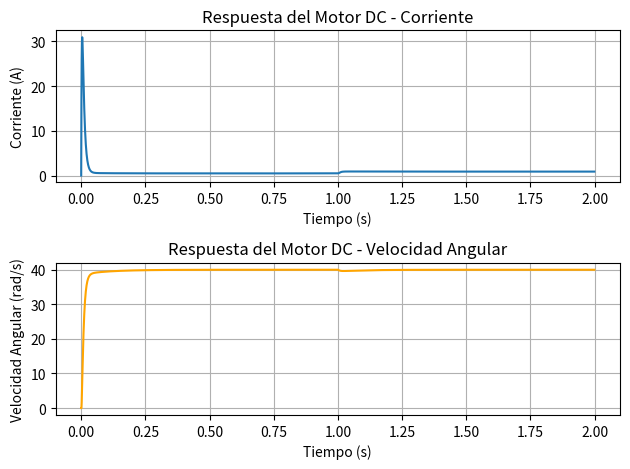

This chart was generated by the following Python code:
# Autor: Carlos Juarez
# Fecha: 2025-09-30
# Descripción: Control de un motor DC usando el método de Euler
import numpy as np
import matplotlib.pyplot as plt
# Parámetros del motor DC
R = 2.27 # Resistencia del motor (ohmios)
L = 0.0047 # Inductancia del motor (henrios)
Ka = 0.25 # Constante de ganancia del motor (V·s/rad)
Km = 0.25 # Constante de torque del motor (N·m/A)
J = 0.00246 # Inercia del rotor (kg·m²)
B = 0.003026 # Constante de fricción viscosa (V·s/rad)

# Controlador:
Kp = 2 # Ganancia proporcional
Ti = 0.1 # Tiempo integral (s)

# Función para calcular la derivada del estado
def motor_dc_derivada(x, wref, Td):
    i = x[0] # Corriente del motor
    w = x[1] # Velocidad angular del motor
    u2 = x[2] # Variable para la integral del error (no se usa en este ejemplo)
    # Controlador proporcional
    error = wref - w
    u1 = Kp * error # acción proporcional
    u = u1 + u2 # Señal de control total
    # Ecuaciones diferenciales del motor DC
    di_dt = (u - R*i - Ka*w) / L
    dw_dt = (Km*i - B*w - Td) / J
    #ecuacion diferencial de la integral del error
    du2_dt = error * Kp/ Ti
    return np.array([di_dt, dw_dt, du2_dt])

# Método de Euler para resolver las ecuaciones diferenciales
def euler(motor_dc_derivada, x0, wref, t):
    dt = t[1] - t[0]
    x = np.zeros((len(t), len(x0)))
    x[0] = x0
    for k in range(1, len(t)):
        x[k] = x[k-1] + motor_dc_derivada(x[k-1], wref, Td[k-1]) * dt
    return x   
# Tiempo de simulación
tfin = 2
dt = 0.001
t = np.arange(0, tfin, dt)
# Condiciones iniciales
i0 = 0 # Corriente inicial
w0 = 0 # Velocidad angular inicial
u2_0 = 0 # Integral del error inicial
x0 = np.array([i0, w0, u2_0])
# Entrada de voltaje (escalón)
# u = np.ones(len(t)) * 12 # Voltaje constante de 12V
# Torque de carga (escalon)
Td = np.zeros(len(t))
Td[int(len(t)/2):] = 0.1 # Aplica un torque de

wref = 40 #rad/s 


# Simulación del motor DC
sol = euler(motor_dc_derivada, x0, wref, t)
# Graficar resultados
plt.figure()
plt.subplot(2, 1, 1)
plt.plot(t, sol[:, 0], label='Corriente (A)')
plt.xlabel('Tiempo (s)')
plt.ylabel('Corriente (A)')
plt.title('Respuesta del Motor DC - Corriente')
plt.grid()
plt.subplot(2, 1, 2)
plt.plot(t, sol[:, 1], label='Velocidad Angular (rad/s)', color='orange')
plt.xlabel('Tiempo (s)')
plt.ylabel('Velocidad Angular (rad/s)')
plt.title('Respuesta del Motor DC - Velocidad Angular')
plt.grid()
plt.tight_layout()
plt.show()
# Fin del código